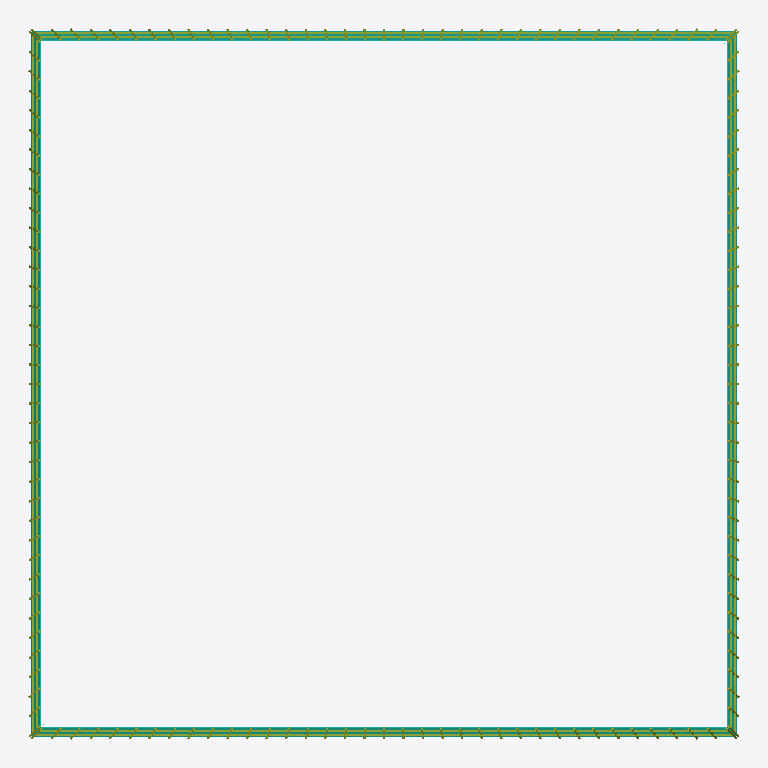
Plan cut of the same IFC building model at storey 'L003 - estimated' (level 6.80 m, cut at 8.20 m), seen from above with north up, elements coloured by IFC class: 4 curtain walls (teal), 4 members (olive). Cut surfaces are drawn darker.
Extent 68.8 m × 68.8 m × 508.7 m (x, y, z). Storeys (64): L001 - estimated at 0.00 m; L002 - estimated at 3.40 m; L003 - estimated at 6.80 m; L004 - estimated at 10.20 m; L005 - estimated at 13.60 m; L006 - estimated at 17.00 m; L007 - estimated at 20.40 m; L008 - estimated at 23.80 m; L009 - estimated at 27.20 m; L010 - estimated at 30.60 m; L011 - estimated at 34.00 m; L012 - estimated at 37.40 m; L013 - estimated at 40.80 m; L014 - estimated at 44.20 m; L015 - estimated at 47.60 m; L016 - estimated at 51.00 m. Elements (494): 254 IfcPlate, 99 IfcBuildingElementPart, 84 IfcMember, 36 IfcCurtainWall, 11 IfcRoof, 8 IfcBeam, 1 IfcSlab, 1 IfcWall.

HEADER;
FILE_DESCRIPTION(('ViewDefinition[DesignTransferView]'),'2;1');
FILE_NAME('/dev/null','2026-09-11T20:28:05+03:00',(''),(''),'IfcOpenShell 0.8.5','IfcOpenShell 0.8.5','Nobody');
FILE_SCHEMA(('IFC4'));
ENDSEC;
DATA;
#1=IFCPROJECT('3o0l3AcbP6rBmY0EqikzAj',$,'Photographic tower reconstruction',$,$,$,$,(#10),#5);
#12=IFCSITE('1l7bYTk3H3p9hcDz_kqij7',$,'Unsurveyed site',$,$,$,$,$,$,$,$,$,$,$);
#13=IFCBUILDING('1VXKTKKI16AhkgrWv0wmaG',$,'Tower depicted in Taipei_101_2009_amk-EditMylius.jpg',$,$,$,$,$,$,$,$,$);
#14=IFCBUILDINGSTOREY('0wSkSGHGD4pvLux3r0XqL1',$,'L001 - estimated',$,$,$,$,$,$,0.0);
#15=IFCBUILDINGSTOREY('0nRTPZbY92LBDB4AxO$_Dj',$,'L002 - estimated',$,$,$,$,$,$,3.4);
#16=IFCBUILDINGSTOREY('18CEVUsK14Tx8osdrgUlfW',$,'L003 - estimated',$,$,$,$,$,$,6.8);
#17=IFCBUILDINGSTOREY('1Hz192JjD6LRkRmXBAprBf',$,'L004 - estimated',$,$,$,$,$,$,10.2);
#18=IFCBUILDINGSTOREY('167wTwjT53OvDN78OhxAAt',$,'L005 - estimated',$,$,$,$,$,$,13.6);
#19=IFCBUILDINGSTOREY('1U10a2zGvAtggPIBqUGURo',$,'L006 - estimated',$,$,$,$,$,$,17.0);
#20=IFCBUILDINGSTOREY('1e5PIywBLEB8eKmkGvEp_l',$,'L007 - estimated',$,$,$,$,$,$,20.4);
#21=IFCBUILDINGSTOREY('3Ma7L5Xgf5aBLbXXALOXxh',$,'L008 - estimated',$,$,$,$,$,$,23.8);
#22=IFCBUILDINGSTOREY('3QvbOScCr05um7ztPjWQt6',$,'L009 - estimated',$,$,$,$,$,$,27.2);
#23=IFCBUILDINGSTOREY('0ppPcA73n8MPjzrkP6kPAX',$,'L010 - estimated',$,$,$,$,$,$,30.599999999999998);
#24=IFCBUILDINGSTOREY('28e5cI6RX9WfM494dM3vrD',$,'L011 - estimated',$,$,$,$,$,$,34.0);
#25=IFCBUILDINGSTOREY('2Vj9hbX8f2eQDtHSs2XKjC',$,'L012 - estimated',$,$,$,$,$,$,37.4);
#26=IFCBUILDINGSTOREY('2V31LuQNj4BRHKXwXajrNi',$,'L013 - estimated',$,$,$,$,$,$,40.8);
#27=IFCBUILDINGSTOREY('2Sgyfs11L4ffe02ino7r9_',$,'L014 - estimated',$,$,$,$,$,$,44.199999999999996);
#28=IFCBUILDINGSTOREY('1QjxyYmO15hP6AjbFV$RxB',$,'L015 - estimated',$,$,$,$,$,$,47.6);
#29=IFCBUILDINGSTOREY('3IR99fXFf66BhCwJ0_pdzx',$,'L016 - estimated',$,$,$,$,$,$,51.0);
#30=IFCBUILDINGSTOREY('2Hsje4JJH9ZBaji2V7_i_z',$,'L017 - estimated',$,$,$,$,$,$,54.4);
#31=IFCBUILDINGSTOREY('2rTa2wuSf62uiTnBLtOUqV',$,'L018 - estimated',$,$,$,$,$,$,57.8);
#32=IFCBUILDINGSTOREY('13DhgdCeP9YhPb291qAwOc',$,'L019 - estimated',$,$,$,$,$,$,61.199999999999996);
#33=IFCBUILDINGSTOREY('1DzX7X3F1DoxdKBBwpxAxC',$,'L020 - estimated',$,$,$,$,$,$,64.6);
#34=IFCBUILDINGSTOREY('2JnCoBt8D9L8vmlzTzyNmb',$,'L021 - estimated',$,$,$,$,$,$,68.0);
#35=IFCBUILDINGSTOREY('0S31NHqp96JATVzepGbajC',$,'L022 - estimated',$,$,$,$,$,$,71.39999999999999);
#36=IFCBUILDINGSTOREY('33R2LzXFP6EvfKCojiXgR5',$,'L023 - estimated',$,$,$,$,$,$,74.8);
#37=IFCBUILDINGSTOREY('1X93DM2sfEp8vdlgBN$1x7',$,'L024 - estimated',$,$,$,$,$,$,78.2);
#38=IFCBUILDINGSTOREY('0OalEo4Lf6J95FcXWb2Yd4',$,'L025 - estimated',$,$,$,$,$,$,81.6);
#39=IFCBUILDINGSTOREY('0OlhLApVr9ZwfFDf4PTjg2',$,'L026 - tier 1',$,$,$,$,$,$,85.0);
#40=IFCBUILDINGSTOREY('0mam0qk1bAwgZBXWCLgwhG',$,'L027 - tier 1',$,$,$,$,$,$,89.640625);
#41=IFCBUILDINGSTOREY('2B8jQDkVr9d8G063N43efA',$,'L028 - tier 1',$,$,$,$,$,$,94.28125);
#42=IFCBUILDINGSTOREY('1v9feyvf54GRJrVRpJNPIc',$,'L029 - tier 1',$,$,$,$,$,$,98.921875);
#43=IFCBUILDINGSTOREY('026Xq3JaXAKO5H_AyvyQB2',$,'L030 - tier 1',$,$,$,$,$,$,103.5625);
#44=IFCBUILDINGSTOREY('0kurdpaAnDrONYGkYEoFtR',$,'L031 - tier 1',$,$,$,$,$,$,108.203125);
#45=IFCBUILDINGSTOREY('0qa0RbKsD4IfRTNgglhYd_',$,'L032 - tier 1',$,$,$,$,$,$,112.84375);
#46=IFCBUILDINGSTOREY('3r2yKdgLzBpAz9lq7f$sAt',$,'L033 - tier 1',$,$,$,$,$,$,117.484375);
#47=IFCBUILDINGSTOREY('0T3MNzHVr2UxCvJJp$Laip',$,'L034 - tier 2',$,$,$,$,$,$,122.125);
#48=IFCBUILDINGSTOREY('12Pv4lpGb52RZ$Or_akLLQ',$,'L035 - tier 2',$,$,$,$,$,$,126.765625);
#49=IFCBUILDINGSTOREY('2op8klhEH0ogh_lK3Fe1oI',$,'L036 - tier 2',$,$,$,$,$,$,131.40625);
#50=IFCBUILDINGSTOREY('3WXud5zQXC7e8LEcWYy9jW',$,'L037 - tier 2',$,$,$,$,$,$,136.046875);
#51=IFCBUILDINGSTOREY('29xZKahhPAlxEZW7a49VI5',$,'L038 - tier 2',$,$,$,$,$,$,140.6875);
#52=IFCBUILDINGSTOREY('3cKDazC79AhRbaBJBCBeUC',$,'L039 - tier 2',$,$,$,$,$,$,145.328125);
#53=IFCBUILDINGSTOREY('2Sd8Vve5b0Gu3_Wz875hDs',$,'L040 - tier 2',$,$,$,$,$,$,149.96875);
#54=IFCBUILDINGSTOREY('2uh450rVDDCQxBIFJeCwkO',$,'L041 - tier 2',$,$,$,$,$,$,154.609375);
#55=IFCBUILDINGSTOREY('2hK5yLRp5DQQPrFyXHqgTf',$,'L042 - tier 3',$,$,$,$,$,$,159.25);
#56=IFCBUILDINGSTOREY('2BFx0$_G51$QI93UHvJ_z2',$,'L043 - tier 3',$,$,$,$,$,$,163.890625);
#57=IFCBUILDINGSTOREY('3$8INtpl97ieOATKHVVice',$,'L044 - tier 3',$,$,$,$,$,$,168.53125);
#58=IFCBUILDINGSTOREY('39sW6Lr0vAEvhhr9mS$qoB',$,'L045 - tier 3',$,$,$,$,$,$,173.171875);
#59=IFCBUILDINGSTOREY('3FywVZQYfEI9kDvArbfFyf',$,'L046 - tier 3',$,$,$,$,$,$,177.8125);
#60=IFCBUILDINGSTOREY('0Fkgw52k1BwAxwd8hnFzjl',$,'L047 - tier 3',$,$,$,$,$,$,182.453125);
#61=IFCBUILDINGSTOREY('2$HF71GfnCZBdrFcf$AW7T',$,'L048 - tier 3',$,$,$,$,$,$,187.09375);
#62=IFCBUILDINGSTOREY('37FKJ1VnbEougvf8758Mug',$,'L049 - tier 3',$,$,$,$,$,$,191.734375);
#63=IFCBUILDINGSTOREY('0n6aK11aT5t8_VR2UkDdHh',$,'L050 - tier 4',$,$,$,$,$,$,196.375);
#64=IFCBUILDINGSTOREY('3akItF8Or8RRloI3WOcyw4',$,'L051 - tier 4',$,$,$,$,$,$,201.015625);
#65=IFCBUILDINGSTOREY('3fiSxMXqDB_R7Wpp94_qf2',$,'L052 - tier 4',$,$,$,$,$,$,205.65625);
#66=IFCBUILDINGSTOREY('0U0Ii3QHr1LOpxGmuGKsBi',$,'L053 - tier 4',$,$,$,$,$,$,210.296875);
#67=IFCBUILDINGSTOREY('1EUuWAafzEZBTO0xPtzWNm',$,'L054 - tier 4',$,$,$,$,$,$,214.9375);
#68=IFCBUILDINGSTOREY('0Kb9GjtaP5PRgR3djx79Z9',$,'L055 - tier 4',$,$,$,$,$,$,219.578125);
#69=IFCBUILDINGSTOREY('2MCodXgc53ZexHozoyQt_F',$,'L056 - tier 4',$,$,$,$,$,$,224.21875);
#70=IFCBUILDINGSTOREY('0tOrn2hwD3X9HzmQ_eOEWP',$,'L057 - tier 4',$,$,$,$,$,$,228.859375);
#71=IFCBUILDINGSTOREY('1GBrxyA4nFkPjFRKpk3pI0',$,'L058 - tier 5',$,$,$,$,$,$,233.5);
#72=IFCBUILDINGSTOREY('21I68zmpz3m8Pb08eAqP3r',$,'L059 - tier 5',$,$,$,$,$,$,238.140625);
#73=IFCBUILDINGSTOREY('2jzsCPo3b32wYoBdc_YTZL',$,'L060 - tier 5',$,$,$,$,$,$,242.78125);
#74=IFCBUILDINGSTOREY('0yk1IbUGz6vQBU3G2eq1sE',$,'L061 - tier 5',$,$,$,$,$,$,247.421875);
#75=IFCBUILDINGSTOREY('30oGOfPPvAqgOfGwVINRMg',$,'L062 - tier 5',$,$,$,$,$,$,252.0625);
#76=IFCBUILDINGSTOREY('07YmLJIGvCSuMFb_dwzaIn',$,'L063 - tier 5',$,$,$,$,$,$,256.703125);
#77=IFCBUILDINGSTOREY('0T0vXzMWf3wuG6Z4T9QIZq',$,'L064 - tier 5',$,$,$,$,$,$,261.34375);
#152=IFCCURTAINWALL('3UqA5yroj0FxnH_HRAtGZ4',$,'Tapering lower envelope / face 2',$,$,$,#162,$,$);
#139=IFCCURTAINWALL('1kDwhiCMfD294Ml_WT5ME6',$,'Tapering lower envelope / face 1',$,$,$,#149,$,$);
#164=IFCCURTAINWALL('1PZw718PPFKw4_x8rLOL1r',$,'Tapering lower envelope / face 3',$,$,$,#174,$,$);
#176=IFCCURTAINWALL('2EdI3vD152wfuzoJgNtn8S',$,'Tapering lower envelope / face 4',$,$,$,#186,$,$);
#20812=IFCMEMBER('22fCan_ljAUw08ZSMGbKoq',$,'Pedestal facade 1 lattice',$,$,$,#21188,$,.MULLION.);
#21618=IFCMEMBER('3BzFIZvzLAa82JA5augfN_',$,'Pedestal facade 3 lattice',$,$,$,#21994,$,.MULLION.);
#21216=IFCMEMBER('2Gc5mZCbf2zAMljkxudyTS',$,'Pedestal facade 2 lattice',$,$,$,#21592,$,.MULLION.);
#22020=IFCMEMBER('1SLcKE5YLBwB1VttJxqEHG',$,'Pedestal facade 4 lattice',$,$,$,#22396,$,.MULLION.);
ENDSEC;
